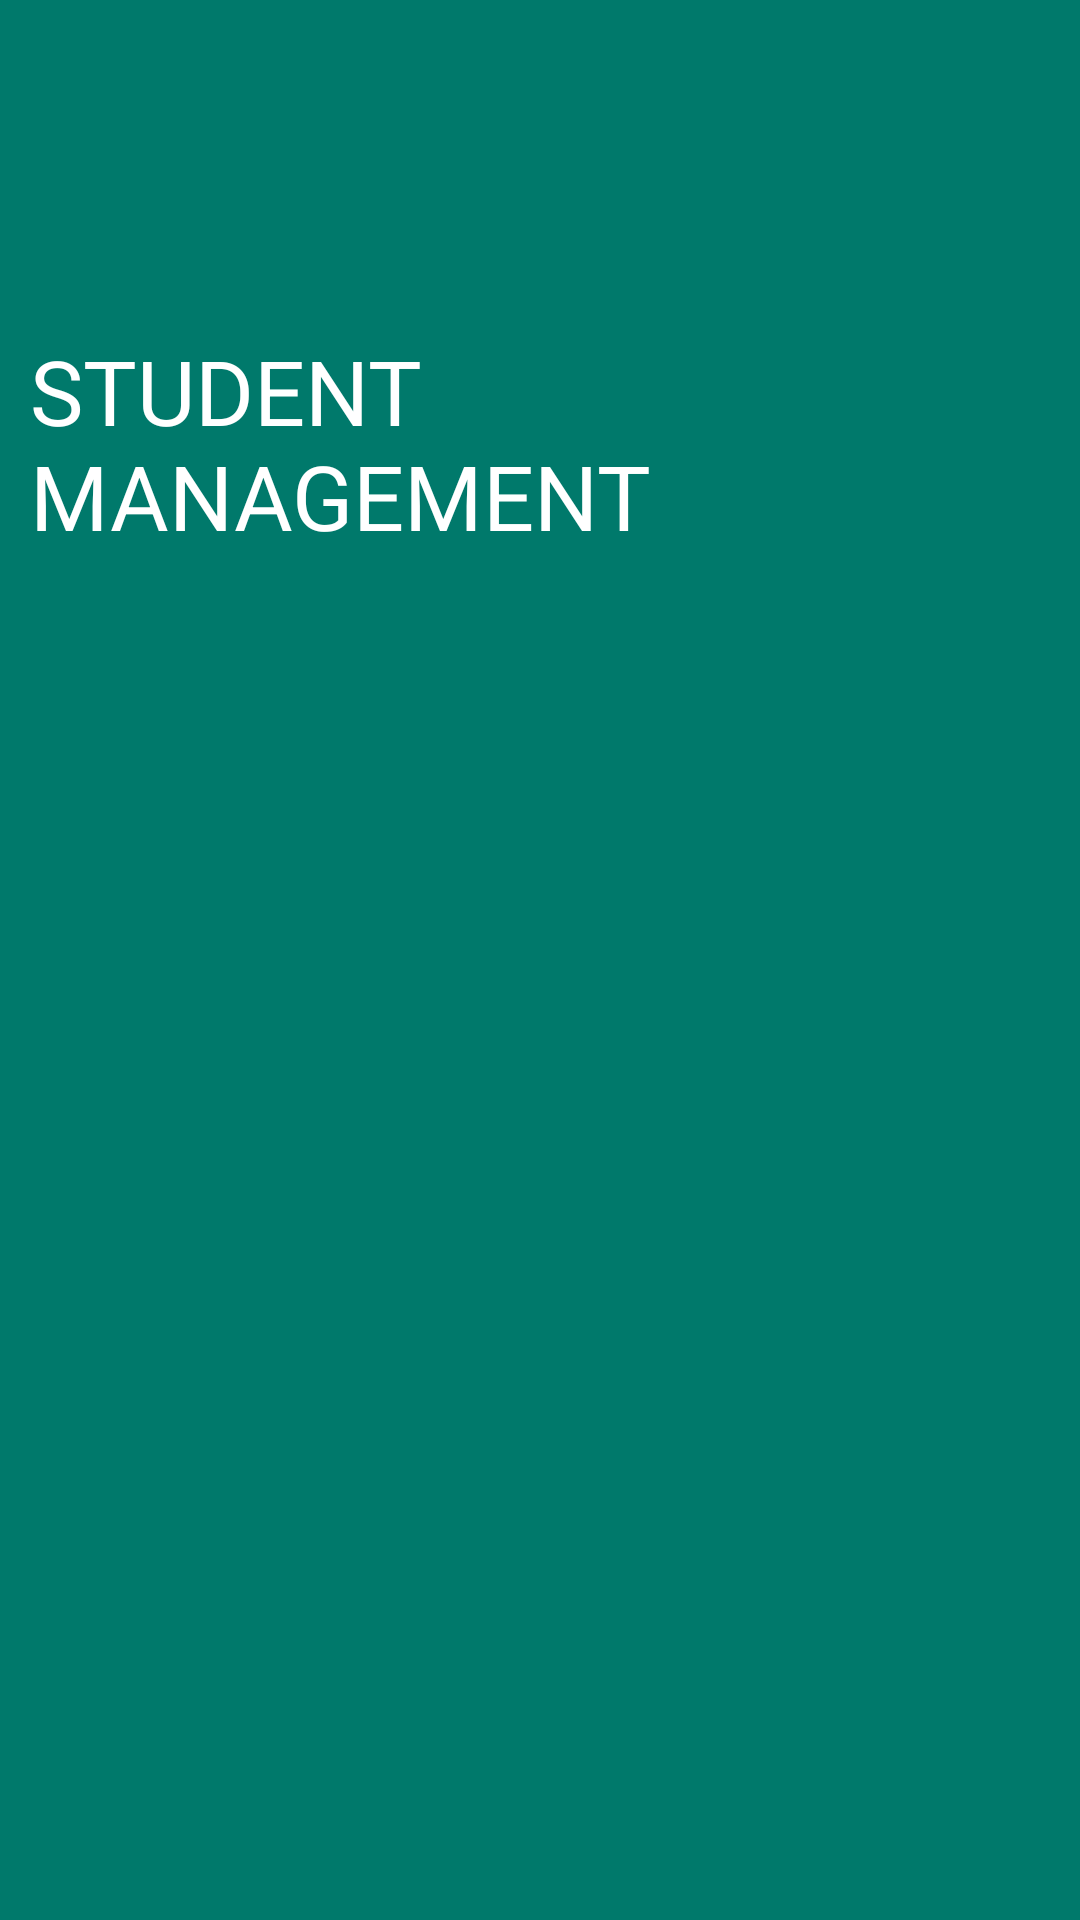

Reconstruct the res/layout file that produces this screen, plus the resources it refers to.
<!-- AndroidManifest.xml: application theme Theme.Studentmanagement -->
<!-- res/layout/nav_header_layout.xml -->
<?xml version="1.0" encoding="utf-8"?>
<LinearLayout xmlns:android="http://schemas.android.com/apk/res/android"
    android:layout_width="wrap_content"
    android:layout_height="wrap_content"
    android:padding="10dp"
    android:orientation="vertical"
    android:background="@color/toolbarManageUser">
    <ImageView
        android:layout_width="100dp"
        android:layout_height="100dp"
        android:layout_gravity="start"
        android:layout_marginStart="10dp"
        android:src="@drawable/icon_manage"/>

    <TextView
        android:layout_width="wrap_content"
        android:layout_height="wrap_content"
        android:layout_gravity="start"
        android:text="STUDENT MANAGEMENT"
        android:textColor="#fff"
        android:textSize="30sp" />
</LinearLayout>
<!-- resources referenced by this layout -->
<resources>
  <color name="toolbarManageUser">#00796B</color>
  <style name="Theme.Studentmanagement" parent="Base.Theme.Studentmanagement">
      </style>
  <style name="Base.Theme.Studentmanagement" parent="Theme.AppCompat.DayNight.DarkActionBar">
          
          
      </style>
</resources>
